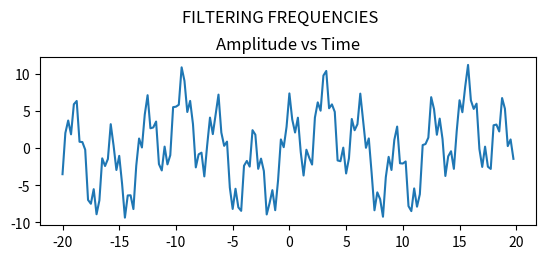

Python code for this plot: (Note: this script raises an exception after producing the figure.)

from numpy import *
import matplotlib.pyplot as py
from numpy.fft import *
from scipy import signal

ot = arange(-20,20,0.25)
ots = 4*sin(ot/2) + 2.4*cos(ot*8) + 5*cos(ot*2)


# plot origingal signal-vs-time
fig = py.figure()
fig.suptitle('FILTERING FREQUENCIES')

ax1 = fig.add_subplot(211)
ax1.plot(ot,ots)
ax1.set_title('Amplitude vs Time')

ofs = fft(ots)
of = fftfreq(len(ots), 0.25)

am_freq = [nan]*len(ots)
for i in xrange(len(ofs)):
	am_freq[i] = ofs[i].real**2 + ofs[i].imag**2

#filter
B, A = signal.butter(2,[0.05,0.2],btype='bandpass')

w, h = signal.freqz(B,A)
ff = signal.lfilter(B,A,am_freq)

ax2 = fig.add_subplot(212)
ax2.plot(of,am_freq,label='Original')
ax2.plot(of,ff,label='Filtered')
MULTIPLE = 0.7*max(am_freq)
ax2.plot(w,MULTIPLE*h,label='Butter Filter')
ax2.legend(loc="lower left")
ax2.set_title('Amplitude Spectrum vs frequency')

py.show()
